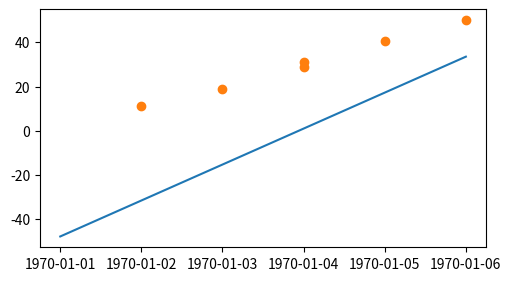

This chart was generated by the following Python code:
import numpy as np
import matplotlib as mpl
import matplotlib.pyplot as plt

def graphic(x,X,Y):
    x1 = np.linspace(0, 5, 100)
    fig, ax = plt.subplots(figsize=(5, 2.7), layout='constrained')
    ax.plot(x1, x1*x[1] + x[0], label=('',len(x)-1,'rd order'))
    ax.plot_date(X,Y)
    plt.show()
    return None

def Regression(X,Y,order):
    A = createMatrix(order,order)
    B = []
    for i in range(0,order+1):
        B.append(0)
    A = valuesMatrix(A, X)
    B = valuesVector(B, Y)
    print(A)
    print(B)
    x = np.linalg.solve(A,B)
    return x

def createMatrix(m,n):
    Matrix = []
    Element = []
    for i in range(0,m+1):
        Element = []
        Matrix.append(Element)
        for j in range(0,n+1):
            Element.append(0)
    return Matrix

def valuesMatrix(Matrix,Sample):
    m = len(Matrix)
    n = len(Matrix[0])
    Size = len(Sample)
    for i in range(0,m):
        for j in range(0,n):
            for k in range(0,Size):
                Matrix[i][j] += Sample[k]**(i+j)
    Matrix[0][0] = Size
    return Matrix

def valuesVector(Matrix,Sample):
    m = len(Matrix)
    Size = len(Sample)
    for i in range(0,m):
        for k in range(0,Size):
            Matrix[i] += Sample[k]**(i)
    return Matrix

Y = [11,19,29,31,40.5,50]
X = [1,2,3,3,4,5]
x = Regression(X,Y,1)
print(x)
graphic(x,X,Y)

